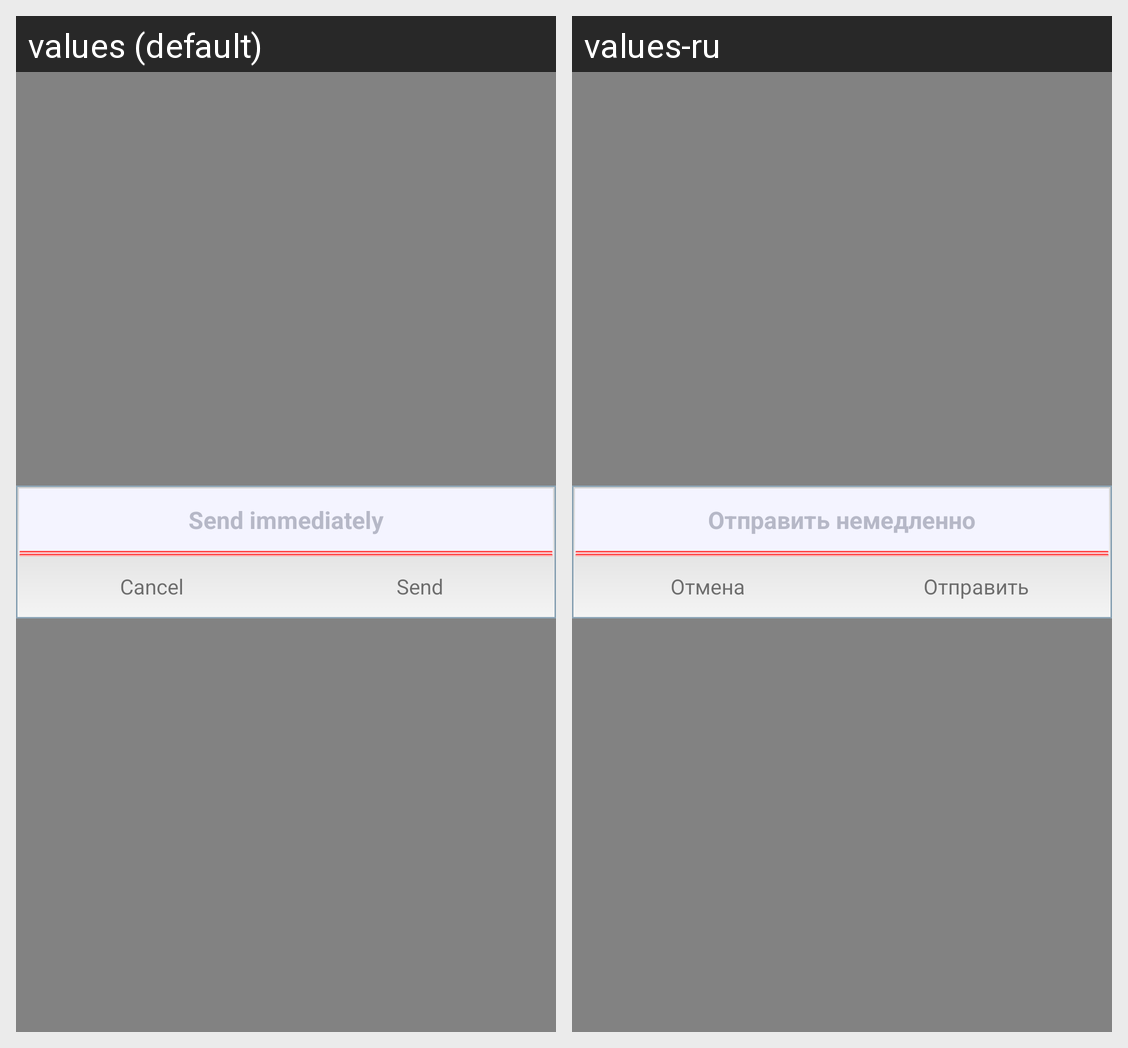

Here is an Android app screen in its default locale and in the app's own translations. Write out the translated-string differences for the strings that appear on this screen.
Android screen res/layout/dialog_send.xml rendered under 2 locales, left to right: values (default), values-ru. Device: Nexus 5 (rendered at 1080×1920; each locale shown at half size, 540×960, under a caption strip naming it); theme AppTheme.
Strings drawn on this screen, with the default value and each locale's value (text and hints the layout hard-codes, and strings that could not be matched under every locale, appear in the picture but are not listed):

send_immediately
  values: Send immediately
  values-ru: Отправить немедленно

btn_cancel
  values: Cancel
  values-ru: Отмена

send
  values: Send
  values-ru: Отправить
